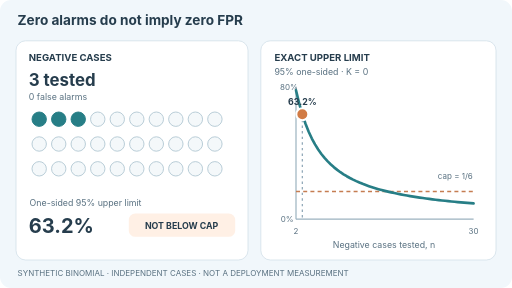
t = 0.00 s
t = 2.00 s: frame unchanged from t = 0.00 s, image omitted
t = 3.00 s: frame unchanged from t = 0.00 s, image omitted
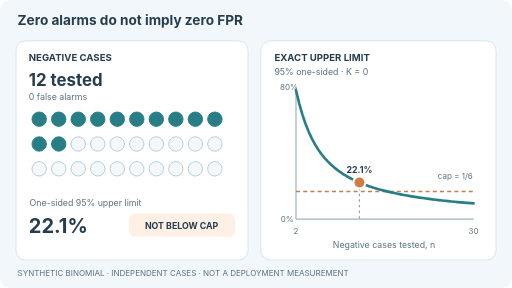
t = 5.00 s
t = 7.00 s: frame unchanged from t = 5.00 s, image omitted
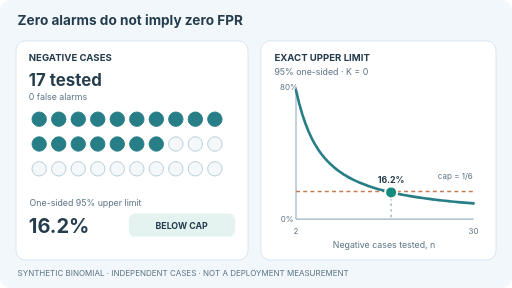
t = 8.00 s

The animated SVG that drew these frames (rendered in a browser with its animation timeline set to each time). Animation: 4 SMIL elements (animate=4); frames cover the first 8.00 s, repeats indefinitely.

<svg xmlns="http://www.w3.org/2000/svg" width="640" height="360" viewBox="0 0 640 360" role="img" aria-labelledby="title desc"><title id="title">Zero false alarms still leave uncertainty about the population FPR</title><desc id="desc">For n independent negative cases with zero observed false positives, the exact one-sided 95 percent binomial upper confidence limit is 1 minus 0.05 to the power 1 over n. The illustrated n values are 3, 12, 17, and 30; their upper limits are about 63.2, 22.1, 16.2, and 9.5 percent. Only at n at least 17 does the limit fall below the assumed one-sixth FPR budget. The sequence illustrates increasing sample size under an artificial zero-error scenario, not an experiment or model measurement.</desc><style>text{font-family:Inter,system-ui,Arial,sans-serif;fill:#263d4d}.head{font-size:17px;font-weight:700}.cap{font-size:12px;font-weight:700}.sub{font-size:11px;fill:#597181}.tiny{font-size:10px;fill:#597181}.large{font-size:21px;font-weight:700}.number{font-size:25px;font-weight:700}.status{font-size:11px;font-weight:700;text-anchor:middle}.percent{font-size:11px;font-weight:700}.moving{display:inline}.still{display:none}@media(prefers-reduced-motion:reduce){.moving{display:none!important}.still{display:inline!important}}</style><rect width="640" height="360" rx="14" fill="#f1f7fb"/><text x="22" y="31" class="head">Zero alarms do not imply zero FPR</text><rect x="20" y="51" width="290" height="274" rx="12" fill="white" stroke="#d2e0e9"/><rect x="326" y="51" width="294" height="274" rx="12" fill="white" stroke="#d2e0e9"/><text x="36" y="76" class="cap">NEGATIVE CASES</text><text x="343" y="76" class="cap">EXACT UPPER LIMIT</text><text x="343" y="94" class="sub">95% one-sided · K = 0</text><line x1="370" y1="274" x2="592" y2="274" stroke="#9bb2bf" stroke-width="1.5"/><line x1="370" y1="108" x2="370" y2="274" stroke="#9bb2bf" stroke-width="1.5"/><text x="350" y="113" class="tiny">80%</text><text x="351" y="278" class="tiny">0%</text><text x="370" y="292" class="tiny" text-anchor="middle">2</text><text x="592" y="292" class="tiny" text-anchor="middle">30</text><text x="480" y="310" class="sub" text-anchor="middle">Negative cases tested, n</text><line x1="370" y1="239.4" x2="592" y2="239.4" stroke="#c57d52" stroke-width="1.7" stroke-dasharray="5 4"/><text x="591" y="223.4" class="tiny" text-anchor="end">cap = 1/6</text><polyline fill="none" stroke="#277e86" stroke-width="3.3" stroke-linecap="round" stroke-linejoin="round" points="370.00,112.90 373.96,129.10 377.93,142.94 381.89,154.66 385.86,164.62 389.82,173.14 393.79,180.48 397.75,186.86 401.71,192.44 405.68,197.38 409.64,201.76 413.61,205.67 417.57,209.19 421.54,212.37 425.50,215.25 429.46,217.88 433.43,220.29 437.39,222.49 441.36,224.53 445.32,226.41 449.29,228.16 453.25,229.78 457.21,231.29 461.18,232.71 465.14,234.03 469.11,235.27 473.07,236.43 477.04,237.53 481.00,238.57 484.96,239.55 488.93,240.48 492.89,241.35 496.86,242.19 500.82,242.98 504.79,243.73 508.75,244.45 512.71,245.14 516.68,245.79 520.64,246.41 524.61,247.01 528.57,247.58 532.54,248.13 536.50,248.66 540.46,249.16 544.43,249.65 548.39,250.12 552.36,250.57 556.32,251.00 560.29,251.42 564.25,251.82 568.21,252.21 572.18,252.58 576.14,252.95 580.11,253.30 584.07,253.63 588.04,253.96 592.00,254.28"/><g class="moving" opacity="1"><animate attributeName="opacity" calcMode="discrete" values="1;0;0;0;1" keyTimes="0;0.25;0.5;0.75;1" dur="16s" repeatCount="indefinite"/><g><text x="36" y="107" class="large">3 tested</text><text x="36" y="125" class="sub">0 false alarms</text><circle cx="49.0" cy="149" r="9" fill="#277e86" stroke="#277e86" stroke-width="1.2"/><circle cx="73.4" cy="149" r="9" fill="#277e86" stroke="#277e86" stroke-width="1.2"/><circle cx="97.8" cy="149" r="9" fill="#277e86" stroke="#277e86" stroke-width="1.2"/><circle cx="122.2" cy="149" r="9" fill="#f4f8fa" stroke="#b6cbd6" stroke-width="1.2"/><circle cx="146.6" cy="149" r="9" fill="#f4f8fa" stroke="#b6cbd6" stroke-width="1.2"/><circle cx="171.0" cy="149" r="9" fill="#f4f8fa" stroke="#b6cbd6" stroke-width="1.2"/><circle cx="195.4" cy="149" r="9" fill="#f4f8fa" stroke="#b6cbd6" stroke-width="1.2"/><circle cx="219.8" cy="149" r="9" fill="#f4f8fa" stroke="#b6cbd6" stroke-width="1.2"/><circle cx="244.2" cy="149" r="9" fill="#f4f8fa" stroke="#b6cbd6" stroke-width="1.2"/><circle cx="268.6" cy="149" r="9" fill="#f4f8fa" stroke="#b6cbd6" stroke-width="1.2"/><circle cx="49.0" cy="180" r="9" fill="#f4f8fa" stroke="#b6cbd6" stroke-width="1.2"/><circle cx="73.4" cy="180" r="9" fill="#f4f8fa" stroke="#b6cbd6" stroke-width="1.2"/><circle cx="97.8" cy="180" r="9" fill="#f4f8fa" stroke="#b6cbd6" stroke-width="1.2"/><circle cx="122.2" cy="180" r="9" fill="#f4f8fa" stroke="#b6cbd6" stroke-width="1.2"/><circle cx="146.6" cy="180" r="9" fill="#f4f8fa" stroke="#b6cbd6" stroke-width="1.2"/><circle cx="171.0" cy="180" r="9" fill="#f4f8fa" stroke="#b6cbd6" stroke-width="1.2"/><circle cx="195.4" cy="180" r="9" fill="#f4f8fa" stroke="#b6cbd6" stroke-width="1.2"/><circle cx="219.8" cy="180" r="9" fill="#f4f8fa" stroke="#b6cbd6" stroke-width="1.2"/><circle cx="244.2" cy="180" r="9" fill="#f4f8fa" stroke="#b6cbd6" stroke-width="1.2"/><circle cx="268.6" cy="180" r="9" fill="#f4f8fa" stroke="#b6cbd6" stroke-width="1.2"/><circle cx="49.0" cy="211" r="9" fill="#f4f8fa" stroke="#b6cbd6" stroke-width="1.2"/><circle cx="73.4" cy="211" r="9" fill="#f4f8fa" stroke="#b6cbd6" stroke-width="1.2"/><circle cx="97.8" cy="211" r="9" fill="#f4f8fa" stroke="#b6cbd6" stroke-width="1.2"/><circle cx="122.2" cy="211" r="9" fill="#f4f8fa" stroke="#b6cbd6" stroke-width="1.2"/><circle cx="146.6" cy="211" r="9" fill="#f4f8fa" stroke="#b6cbd6" stroke-width="1.2"/><circle cx="171.0" cy="211" r="9" fill="#f4f8fa" stroke="#b6cbd6" stroke-width="1.2"/><circle cx="195.4" cy="211" r="9" fill="#f4f8fa" stroke="#b6cbd6" stroke-width="1.2"/><circle cx="219.8" cy="211" r="9" fill="#f4f8fa" stroke="#b6cbd6" stroke-width="1.2"/><circle cx="244.2" cy="211" r="9" fill="#f4f8fa" stroke="#b6cbd6" stroke-width="1.2"/><circle cx="268.6" cy="211" r="9" fill="#f4f8fa" stroke="#b6cbd6" stroke-width="1.2"/><text x="37" y="258" class="sub">One-sided 95% upper limit</text><text x="36" y="291" class="number">63.2%</text><rect x="161" y="267" width="133" height="29" rx="8" fill="#fff0e5"/><text x="227" y="286" class="status" fill="#985126">NOT BELOW CAP</text><line x1="377.9" y1="142.9" x2="377.9" y2="274" stroke="#8ba4b5" stroke-width="1.5" stroke-dasharray="3 4"/><circle cx="377.9" cy="142.9" r="7.5" fill="#d17b45" stroke="white" stroke-width="2.5"/><text x="377.9" y="130.9" class="percent" text-anchor="middle">63.2%</text></g></g><g class="moving" opacity="0"><animate attributeName="opacity" calcMode="discrete" values="0;1;0;0;0" keyTimes="0;0.25;0.5;0.75;1" dur="16s" repeatCount="indefinite"/><g><text x="36" y="107" class="large">12 tested</text><text x="36" y="125" class="sub">0 false alarms</text><circle cx="49.0" cy="149" r="9" fill="#277e86" stroke="#277e86" stroke-width="1.2"/><circle cx="73.4" cy="149" r="9" fill="#277e86" stroke="#277e86" stroke-width="1.2"/><circle cx="97.8" cy="149" r="9" fill="#277e86" stroke="#277e86" stroke-width="1.2"/><circle cx="122.2" cy="149" r="9" fill="#277e86" stroke="#277e86" stroke-width="1.2"/><circle cx="146.6" cy="149" r="9" fill="#277e86" stroke="#277e86" stroke-width="1.2"/><circle cx="171.0" cy="149" r="9" fill="#277e86" stroke="#277e86" stroke-width="1.2"/><circle cx="195.4" cy="149" r="9" fill="#277e86" stroke="#277e86" stroke-width="1.2"/><circle cx="219.8" cy="149" r="9" fill="#277e86" stroke="#277e86" stroke-width="1.2"/><circle cx="244.2" cy="149" r="9" fill="#277e86" stroke="#277e86" stroke-width="1.2"/><circle cx="268.6" cy="149" r="9" fill="#277e86" stroke="#277e86" stroke-width="1.2"/><circle cx="49.0" cy="180" r="9" fill="#277e86" stroke="#277e86" stroke-width="1.2"/><circle cx="73.4" cy="180" r="9" fill="#277e86" stroke="#277e86" stroke-width="1.2"/><circle cx="97.8" cy="180" r="9" fill="#f4f8fa" stroke="#b6cbd6" stroke-width="1.2"/><circle cx="122.2" cy="180" r="9" fill="#f4f8fa" stroke="#b6cbd6" stroke-width="1.2"/><circle cx="146.6" cy="180" r="9" fill="#f4f8fa" stroke="#b6cbd6" stroke-width="1.2"/><circle cx="171.0" cy="180" r="9" fill="#f4f8fa" stroke="#b6cbd6" stroke-width="1.2"/><circle cx="195.4" cy="180" r="9" fill="#f4f8fa" stroke="#b6cbd6" stroke-width="1.2"/><circle cx="219.8" cy="180" r="9" fill="#f4f8fa" stroke="#b6cbd6" stroke-width="1.2"/><circle cx="244.2" cy="180" r="9" fill="#f4f8fa" stroke="#b6cbd6" stroke-width="1.2"/><circle cx="268.6" cy="180" r="9" fill="#f4f8fa" stroke="#b6cbd6" stroke-width="1.2"/><circle cx="49.0" cy="211" r="9" fill="#f4f8fa" stroke="#b6cbd6" stroke-width="1.2"/><circle cx="73.4" cy="211" r="9" fill="#f4f8fa" stroke="#b6cbd6" stroke-width="1.2"/><circle cx="97.8" cy="211" r="9" fill="#f4f8fa" stroke="#b6cbd6" stroke-width="1.2"/><circle cx="122.2" cy="211" r="9" fill="#f4f8fa" stroke="#b6cbd6" stroke-width="1.2"/><circle cx="146.6" cy="211" r="9" fill="#f4f8fa" stroke="#b6cbd6" stroke-width="1.2"/><circle cx="171.0" cy="211" r="9" fill="#f4f8fa" stroke="#b6cbd6" stroke-width="1.2"/><circle cx="195.4" cy="211" r="9" fill="#f4f8fa" stroke="#b6cbd6" stroke-width="1.2"/><circle cx="219.8" cy="211" r="9" fill="#f4f8fa" stroke="#b6cbd6" stroke-width="1.2"/><circle cx="244.2" cy="211" r="9" fill="#f4f8fa" stroke="#b6cbd6" stroke-width="1.2"/><circle cx="268.6" cy="211" r="9" fill="#f4f8fa" stroke="#b6cbd6" stroke-width="1.2"/><text x="37" y="258" class="sub">One-sided 95% upper limit</text><text x="36" y="291" class="number">22.1%</text><rect x="161" y="267" width="133" height="29" rx="8" fill="#fff0e5"/><text x="227" y="286" class="status" fill="#985126">NOT BELOW CAP</text><line x1="449.3" y1="228.2" x2="449.3" y2="274" stroke="#8ba4b5" stroke-width="1.5" stroke-dasharray="3 4"/><circle cx="449.3" cy="228.2" r="7.5" fill="#d17b45" stroke="white" stroke-width="2.5"/><text x="449.3" y="216.2" class="percent" text-anchor="middle">22.1%</text></g></g><g class="moving" opacity="0"><animate attributeName="opacity" calcMode="discrete" values="0;0;1;0;0" keyTimes="0;0.25;0.5;0.75;1" dur="16s" repeatCount="indefinite"/><g><text x="36" y="107" class="large">17 tested</text><text x="36" y="125" class="sub">0 false alarms</text><circle cx="49.0" cy="149" r="9" fill="#277e86" stroke="#277e86" stroke-width="1.2"/><circle cx="73.4" cy="149" r="9" fill="#277e86" stroke="#277e86" stroke-width="1.2"/><circle cx="97.8" cy="149" r="9" fill="#277e86" stroke="#277e86" stroke-width="1.2"/><circle cx="122.2" cy="149" r="9" fill="#277e86" stroke="#277e86" stroke-width="1.2"/><circle cx="146.6" cy="149" r="9" fill="#277e86" stroke="#277e86" stroke-width="1.2"/><circle cx="171.0" cy="149" r="9" fill="#277e86" stroke="#277e86" stroke-width="1.2"/><circle cx="195.4" cy="149" r="9" fill="#277e86" stroke="#277e86" stroke-width="1.2"/><circle cx="219.8" cy="149" r="9" fill="#277e86" stroke="#277e86" stroke-width="1.2"/><circle cx="244.2" cy="149" r="9" fill="#277e86" stroke="#277e86" stroke-width="1.2"/><circle cx="268.6" cy="149" r="9" fill="#277e86" stroke="#277e86" stroke-width="1.2"/><circle cx="49.0" cy="180" r="9" fill="#277e86" stroke="#277e86" stroke-width="1.2"/><circle cx="73.4" cy="180" r="9" fill="#277e86" stroke="#277e86" stroke-width="1.2"/><circle cx="97.8" cy="180" r="9" fill="#277e86" stroke="#277e86" stroke-width="1.2"/><circle cx="122.2" cy="180" r="9" fill="#277e86" stroke="#277e86" stroke-width="1.2"/><circle cx="146.6" cy="180" r="9" fill="#277e86" stroke="#277e86" stroke-width="1.2"/><circle cx="171.0" cy="180" r="9" fill="#277e86" stroke="#277e86" stroke-width="1.2"/><circle cx="195.4" cy="180" r="9" fill="#277e86" stroke="#277e86" stroke-width="1.2"/><circle cx="219.8" cy="180" r="9" fill="#f4f8fa" stroke="#b6cbd6" stroke-width="1.2"/><circle cx="244.2" cy="180" r="9" fill="#f4f8fa" stroke="#b6cbd6" stroke-width="1.2"/><circle cx="268.6" cy="180" r="9" fill="#f4f8fa" stroke="#b6cbd6" stroke-width="1.2"/><circle cx="49.0" cy="211" r="9" fill="#f4f8fa" stroke="#b6cbd6" stroke-width="1.2"/><circle cx="73.4" cy="211" r="9" fill="#f4f8fa" stroke="#b6cbd6" stroke-width="1.2"/><circle cx="97.8" cy="211" r="9" fill="#f4f8fa" stroke="#b6cbd6" stroke-width="1.2"/><circle cx="122.2" cy="211" r="9" fill="#f4f8fa" stroke="#b6cbd6" stroke-width="1.2"/><circle cx="146.6" cy="211" r="9" fill="#f4f8fa" stroke="#b6cbd6" stroke-width="1.2"/><circle cx="171.0" cy="211" r="9" fill="#f4f8fa" stroke="#b6cbd6" stroke-width="1.2"/><circle cx="195.4" cy="211" r="9" fill="#f4f8fa" stroke="#b6cbd6" stroke-width="1.2"/><circle cx="219.8" cy="211" r="9" fill="#f4f8fa" stroke="#b6cbd6" stroke-width="1.2"/><circle cx="244.2" cy="211" r="9" fill="#f4f8fa" stroke="#b6cbd6" stroke-width="1.2"/><circle cx="268.6" cy="211" r="9" fill="#f4f8fa" stroke="#b6cbd6" stroke-width="1.2"/><text x="37" y="258" class="sub">One-sided 95% upper limit</text><text x="36" y="291" class="number">16.2%</text><rect x="161" y="267" width="133" height="29" rx="8" fill="#e4f3f0"/><text x="227" y="286" class="status" fill="#137269">BELOW CAP</text><line x1="488.9" y1="240.5" x2="488.9" y2="274" stroke="#8ba4b5" stroke-width="1.5" stroke-dasharray="3 4"/><circle cx="488.9" cy="240.5" r="7.5" fill="#168b80" stroke="white" stroke-width="2.5"/><text x="488.9" y="228.5" class="percent" text-anchor="middle">16.2%</text></g></g><g class="moving" opacity="0"><animate attributeName="opacity" calcMode="discrete" values="0;0;0;1;0" keyTimes="0;0.25;0.5;0.75;1" dur="16s" repeatCount="indefinite"/><g><text x="36" y="107" class="large">30 tested</text><text x="36" y="125" class="sub">0 false alarms</text><circle cx="49.0" cy="149" r="9" fill="#277e86" stroke="#277e86" stroke-width="1.2"/><circle cx="73.4" cy="149" r="9" fill="#277e86" stroke="#277e86" stroke-width="1.2"/><circle cx="97.8" cy="149" r="9" fill="#277e86" stroke="#277e86" stroke-width="1.2"/><circle cx="122.2" cy="149" r="9" fill="#277e86" stroke="#277e86" stroke-width="1.2"/><circle cx="146.6" cy="149" r="9" fill="#277e86" stroke="#277e86" stroke-width="1.2"/><circle cx="171.0" cy="149" r="9" fill="#277e86" stroke="#277e86" stroke-width="1.2"/><circle cx="195.4" cy="149" r="9" fill="#277e86" stroke="#277e86" stroke-width="1.2"/><circle cx="219.8" cy="149" r="9" fill="#277e86" stroke="#277e86" stroke-width="1.2"/><circle cx="244.2" cy="149" r="9" fill="#277e86" stroke="#277e86" stroke-width="1.2"/><circle cx="268.6" cy="149" r="9" fill="#277e86" stroke="#277e86" stroke-width="1.2"/><circle cx="49.0" cy="180" r="9" fill="#277e86" stroke="#277e86" stroke-width="1.2"/><circle cx="73.4" cy="180" r="9" fill="#277e86" stroke="#277e86" stroke-width="1.2"/><circle cx="97.8" cy="180" r="9" fill="#277e86" stroke="#277e86" stroke-width="1.2"/><circle cx="122.2" cy="180" r="9" fill="#277e86" stroke="#277e86" stroke-width="1.2"/><circle cx="146.6" cy="180" r="9" fill="#277e86" stroke="#277e86" stroke-width="1.2"/><circle cx="171.0" cy="180" r="9" fill="#277e86" stroke="#277e86" stroke-width="1.2"/><circle cx="195.4" cy="180" r="9" fill="#277e86" stroke="#277e86" stroke-width="1.2"/><circle cx="219.8" cy="180" r="9" fill="#277e86" stroke="#277e86" stroke-width="1.2"/><circle cx="244.2" cy="180" r="9" fill="#277e86" stroke="#277e86" stroke-width="1.2"/><circle cx="268.6" cy="180" r="9" fill="#277e86" stroke="#277e86" stroke-width="1.2"/><circle cx="49.0" cy="211" r="9" fill="#277e86" stroke="#277e86" stroke-width="1.2"/><circle cx="73.4" cy="211" r="9" fill="#277e86" stroke="#277e86" stroke-width="1.2"/><circle cx="97.8" cy="211" r="9" fill="#277e86" stroke="#277e86" stroke-width="1.2"/><circle cx="122.2" cy="211" r="9" fill="#277e86" stroke="#277e86" stroke-width="1.2"/><circle cx="146.6" cy="211" r="9" fill="#277e86" stroke="#277e86" stroke-width="1.2"/><circle cx="171.0" cy="211" r="9" fill="#277e86" stroke="#277e86" stroke-width="1.2"/><circle cx="195.4" cy="211" r="9" fill="#277e86" stroke="#277e86" stroke-width="1.2"/><circle cx="219.8" cy="211" r="9" fill="#277e86" stroke="#277e86" stroke-width="1.2"/><circle cx="244.2" cy="211" r="9" fill="#277e86" stroke="#277e86" stroke-width="1.2"/><circle cx="268.6" cy="211" r="9" fill="#277e86" stroke="#277e86" stroke-width="1.2"/><text x="37" y="258" class="sub">One-sided 95% upper limit</text><text x="36" y="291" class="number">9.5%</text><rect x="161" y="267" width="133" height="29" rx="8" fill="#e4f3f0"/><text x="227" y="286" class="status" fill="#137269">BELOW CAP</text><line x1="592.0" y1="254.3" x2="592.0" y2="274" stroke="#8ba4b5" stroke-width="1.5" stroke-dasharray="3 4"/><circle cx="592.0" cy="254.3" r="7.5" fill="#168b80" stroke="white" stroke-width="2.5"/><text x="592.0" y="242.3" class="percent" text-anchor="middle">9.5%</text></g></g><g class="still"><g><text x="36" y="107" class="large">17 tested</text><text x="36" y="125" class="sub">0 false alarms</text><circle cx="49.0" cy="149" r="9" fill="#277e86" stroke="#277e86" stroke-width="1.2"/><circle cx="73.4" cy="149" r="9" fill="#277e86" stroke="#277e86" stroke-width="1.2"/><circle cx="97.8" cy="149" r="9" fill="#277e86" stroke="#277e86" stroke-width="1.2"/><circle cx="122.2" cy="149" r="9" fill="#277e86" stroke="#277e86" stroke-width="1.2"/><circle cx="146.6" cy="149" r="9" fill="#277e86" stroke="#277e86" stroke-width="1.2"/><circle cx="171.0" cy="149" r="9" fill="#277e86" stroke="#277e86" stroke-width="1.2"/><circle cx="195.4" cy="149" r="9" fill="#277e86" stroke="#277e86" stroke-width="1.2"/><circle cx="219.8" cy="149" r="9" fill="#277e86" stroke="#277e86" stroke-width="1.2"/><circle cx="244.2" cy="149" r="9" fill="#277e86" stroke="#277e86" stroke-width="1.2"/><circle cx="268.6" cy="149" r="9" fill="#277e86" stroke="#277e86" stroke-width="1.2"/><circle cx="49.0" cy="180" r="9" fill="#277e86" stroke="#277e86" stroke-width="1.2"/><circle cx="73.4" cy="180" r="9" fill="#277e86" stroke="#277e86" stroke-width="1.2"/><circle cx="97.8" cy="180" r="9" fill="#277e86" stroke="#277e86" stroke-width="1.2"/><circle cx="122.2" cy="180" r="9" fill="#277e86" stroke="#277e86" stroke-width="1.2"/><circle cx="146.6" cy="180" r="9" fill="#277e86" stroke="#277e86" stroke-width="1.2"/><circle cx="171.0" cy="180" r="9" fill="#277e86" stroke="#277e86" stroke-width="1.2"/><circle cx="195.4" cy="180" r="9" fill="#277e86" stroke="#277e86" stroke-width="1.2"/><circle cx="219.8" cy="180" r="9" fill="#f4f8fa" stroke="#b6cbd6" stroke-width="1.2"/><circle cx="244.2" cy="180" r="9" fill="#f4f8fa" stroke="#b6cbd6" stroke-width="1.2"/><circle cx="268.6" cy="180" r="9" fill="#f4f8fa" stroke="#b6cbd6" stroke-width="1.2"/><circle cx="49.0" cy="211" r="9" fill="#f4f8fa" stroke="#b6cbd6" stroke-width="1.2"/><circle cx="73.4" cy="211" r="9" fill="#f4f8fa" stroke="#b6cbd6" stroke-width="1.2"/><circle cx="97.8" cy="211" r="9" fill="#f4f8fa" stroke="#b6cbd6" stroke-width="1.2"/><circle cx="122.2" cy="211" r="9" fill="#f4f8fa" stroke="#b6cbd6" stroke-width="1.2"/><circle cx="146.6" cy="211" r="9" fill="#f4f8fa" stroke="#b6cbd6" stroke-width="1.2"/><circle cx="171.0" cy="211" r="9" fill="#f4f8fa" stroke="#b6cbd6" stroke-width="1.2"/><circle cx="195.4" cy="211" r="9" fill="#f4f8fa" stroke="#b6cbd6" stroke-width="1.2"/><circle cx="219.8" cy="211" r="9" fill="#f4f8fa" stroke="#b6cbd6" stroke-width="1.2"/><circle cx="244.2" cy="211" r="9" fill="#f4f8fa" stroke="#b6cbd6" stroke-width="1.2"/><circle cx="268.6" cy="211" r="9" fill="#f4f8fa" stroke="#b6cbd6" stroke-width="1.2"/><text x="37" y="258" class="sub">One-sided 95% upper limit</text><text x="36" y="291" class="number">16.2%</text><rect x="161" y="267" width="133" height="29" rx="8" fill="#e4f3f0"/><text x="227" y="286" class="status" fill="#137269">BELOW CAP</text><line x1="488.9" y1="240.5" x2="488.9" y2="274" stroke="#8ba4b5" stroke-width="1.5" stroke-dasharray="3 4"/><circle cx="488.9" cy="240.5" r="7.5" fill="#168b80" stroke="white" stroke-width="2.5"/><text x="488.9" y="228.5" class="percent" text-anchor="middle">16.2%</text></g></g><text x="22" y="345" class="tiny">SYNTHETIC BINOMIAL · INDEPENDENT CASES · NOT A DEPLOYMENT MEASUREMENT</text></svg>
